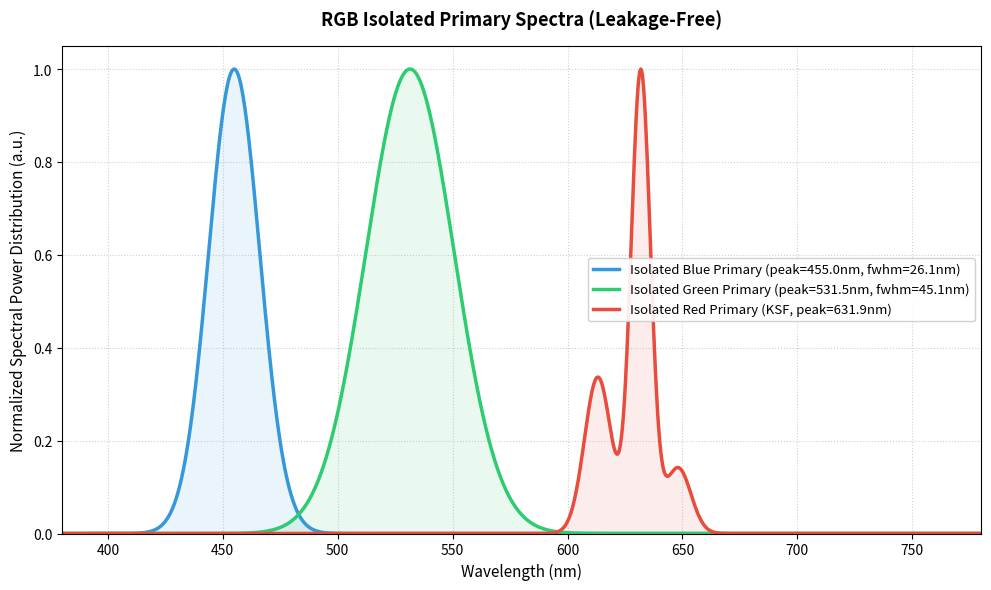

Write the Python code that produced this figure. (Note: this script raises an exception after producing the figure.)
import numpy as np
import matplotlib.pyplot as plt
import os

wl = np.linspace(380, 780, 1000)

def gauss(wl, peak, fwhm, height=1.0):
    sig = fwhm / (2.0 * np.sqrt(2.0 * np.log(2.0)))
    return height * np.exp(-0.5 * ((wl - peak) / sig) ** 2)

# Isolated Red (KSF phosphor)
red = 0.340923 * gauss(wl, 613.197, 13.718) + 1.008005 * gauss(wl, 631.868, 9.938) + 0.143178 * gauss(wl, 648.087, 13.113)
red /= red.max()

# Isolated Green
green = gauss(wl, 531.4658, 45.1469)
green /= green.max()

# Isolated Blue
blue = gauss(wl, 454.9756, 26.1472)
blue /= blue.max()

# Plot
fig, ax = plt.subplots(figsize=(10, 6), dpi=150)
ax.grid(True, linestyle=':', alpha=0.6)

# Plot curves
ax.plot(wl, blue, color='#3498db', linewidth=2.5, label='Isolated Blue Primary (peak=455.0nm, fwhm=26.1nm)')
ax.fill_between(wl, blue, 0, color='#3498db', alpha=0.1)

ax.plot(wl, green, color='#2ecc71', linewidth=2.5, label='Isolated Green Primary (peak=531.5nm, fwhm=45.1nm)')
ax.fill_between(wl, green, 0, color='#2ecc71', alpha=0.1)

ax.plot(wl, red, color='#e74c3c', linewidth=2.5, label='Isolated Red Primary (KSF, peak=631.9nm)')
ax.fill_between(wl, red, 0, color='#e74c3c', alpha=0.1)

# Labels & title
ax.set_title('RGB Isolated Primary Spectra (Leakage-Free)', fontsize=13, fontweight='bold', pad=15)
ax.set_xlabel('Wavelength (nm)', fontsize=11)
ax.set_ylabel('Normalized Spectral Power Distribution (a.u.)', fontsize=11)
ax.set_xlim(380, 780)
ax.set_ylim(0, 1.05)
ax.legend(frameon=True, facecolor='white', framealpha=0.9, fontsize=9.5)

plt.tight_layout()
os.makedirs('/Users/daniel/.gemini/antigravity-cli/brain/03a82375-9361-41db-8bdc-a4d36f442cd9', exist_ok=True)
plt.savefig('/Users/daniel/.gemini/antigravity-cli/brain/03a82375-9361-41db-8bdc-a4d36f442cd9/rgb_isolated_primaries.png')
print('RGB plot saved successfully.')
